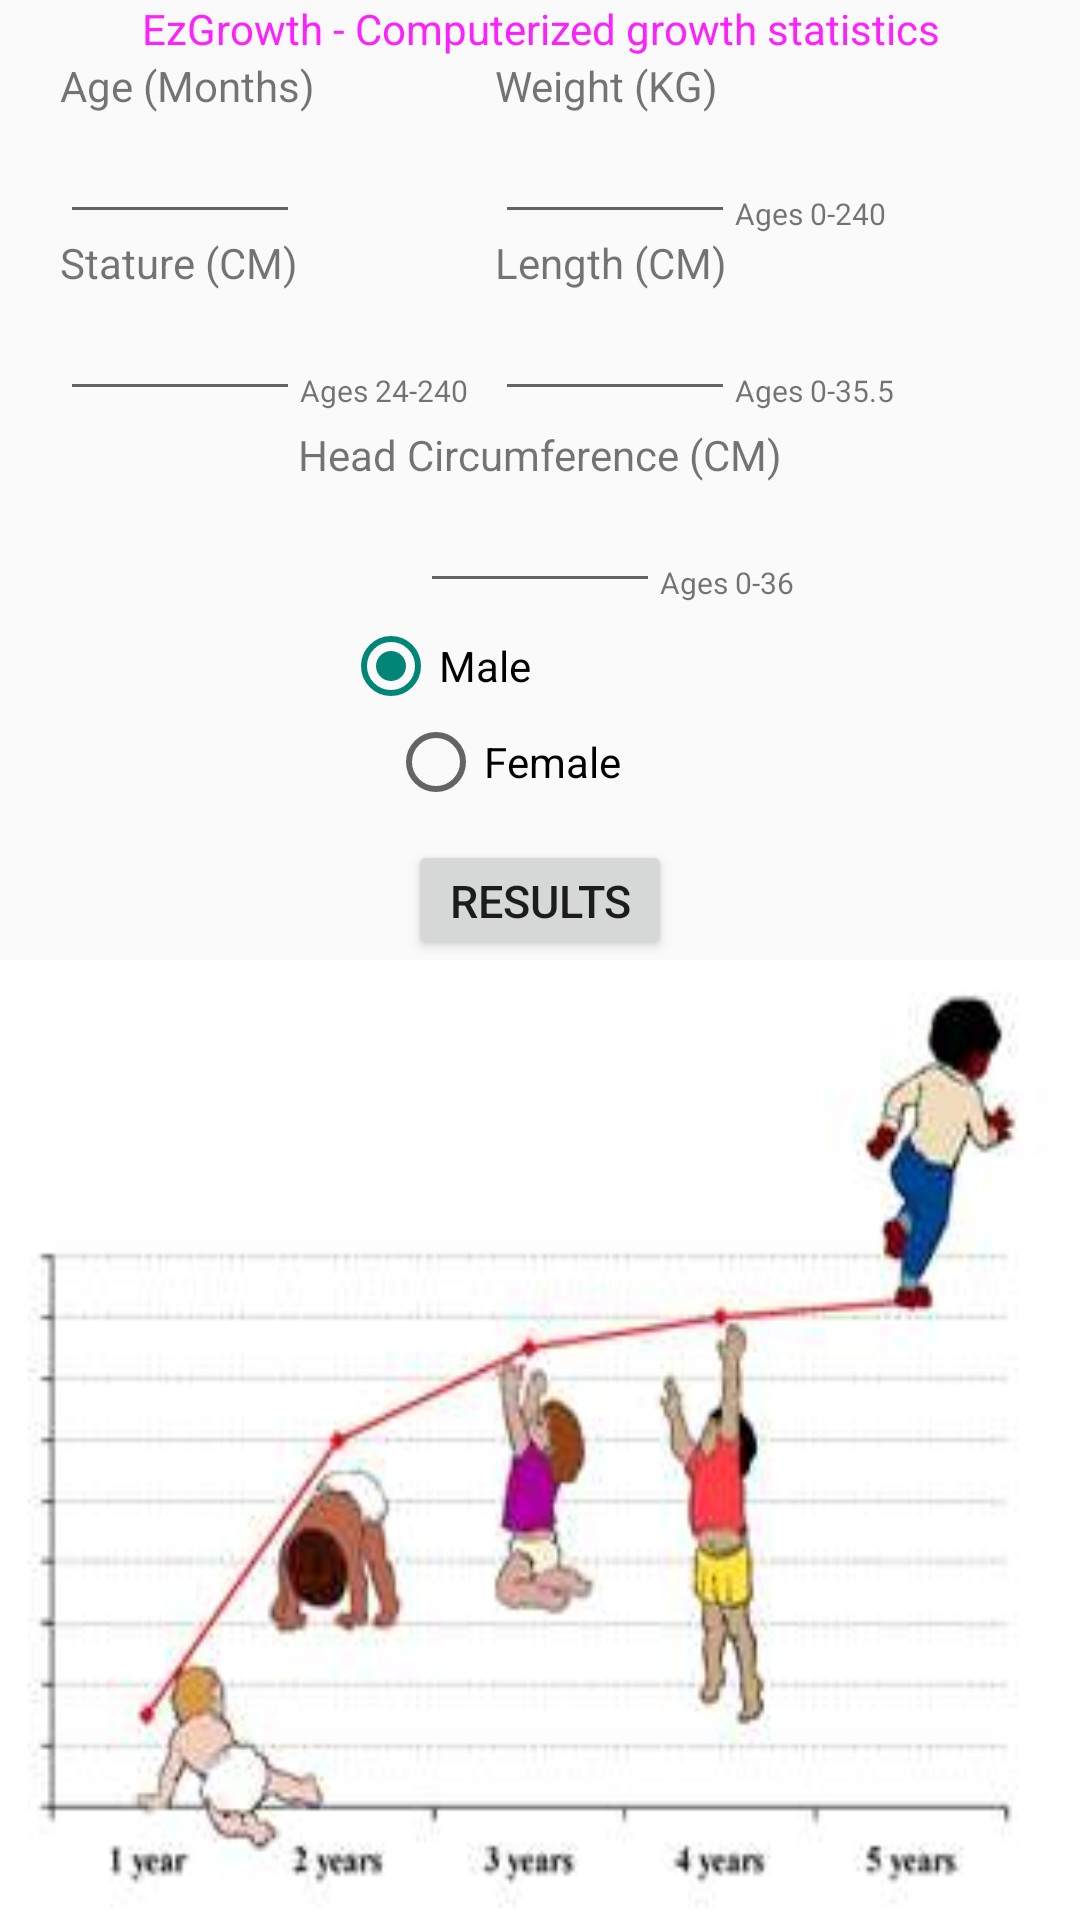

Reconstruct the res/layout file that produces this screen, plus the resources it refers to.
<!-- AndroidManifest.xml: application theme AppTheme -->
<!-- res/layout/percentile.xml -->
<?xml version="1.0" encoding="utf-8"?>
<RelativeLayout xmlns:android="http://schemas.android.com/apk/res/android"
    android:layout_width="fill_parent"
    android:layout_height="fill_parent"
    >
    
    <TextView android:id="@+id/TitleLbl"
        android:layout_width="fill_parent" android:layout_height="wrap_content"
        android:layout_weight="0"
        android:text="EzGrowth - Computerized growth statistics" 
        android:textColor="#FF20FF"
        android:layout_centerHorizontal="true"
        android:textAlignment="center"
        android:layout_x="50sp"
        android:layout_y="30sp"/>
        
    <TextView android:id="@+id/AgeLbl"
        android:layout_width="wrap_content" android:layout_height="wrap_content"
        android:layout_weight="0"
        android:layout_marginLeft="20sp"
        android:layout_below="@id/TitleLbl"
        android:text="Age (Months)"/>
        
    <EditText android:id="@+id/AgeText"
        android:layout_width="80sp" android:layout_height="40sp"
        android:layout_weight="0"
        android:maxLines="1"
        android:layout_alignLeft="@id/AgeLbl"
        android:layout_below="@id/AgeLbl"
        android:text=""/>

    <TextView android:id="@+id/WeightLbl"
        android:layout_width="wrap_content" android:layout_height="wrap_content"
        android:layout_weight="0"
        android:layout_below="@id/TitleLbl"
        android:layout_toRightOf="@id/AgeLbl"
        android:layout_marginLeft="60sp"
        android:text="Weight (KG)"/>
        
    <EditText android:id="@+id/WeightText"
        android:layout_width="80sp" android:layout_height="40sp"
        android:layout_weight="0"
        android:maxLines="1"
        android:layout_below="@id/WeightLbl"
        android:layout_alignLeft="@id/WeightLbl"
        android:text=""/>

    <TextView android:id="@+id/WeightInfo"
        android:layout_width="wrap_content" android:layout_height="wrap_content"
        android:layout_weight="0"
        android:layout_alignBottom="@id/WeightText"
        android:layout_toRightOf="@id/WeightText"
        android:textSize="10sp"
        android:text="Ages 0-240"/>

    <TextView android:id="@+id/StatureLbl"
        android:layout_width="wrap_content" android:layout_height="wrap_content"
        android:layout_weight="0"
        android:layout_below="@id/AgeText"
        android:layout_alignLeft="@id/AgeText"
        android:text="Stature (CM)"/>
        
    <EditText android:id="@+id/StatureText"
        android:layout_width="80sp" android:layout_height="40sp"
        android:layout_weight="0"
        android:maxLines="1"
        android:layout_below="@id/StatureLbl"
        android:layout_alignLeft="@id/StatureLbl"
        android:text=""/>
        
	<TextView android:id="@+id/StatureInfo"
        android:layout_width="wrap_content" android:layout_height="wrap_content"
        android:layout_weight="0"
        android:layout_alignBottom="@id/StatureText"
        android:layout_toRightOf="@id/StatureText"
        android:textSize="10sp"
        android:text="Ages 24-240"/>
                
    <TextView android:id="@+id/LengthLbl"
        android:layout_width="wrap_content" android:layout_height="wrap_content"
        android:layout_weight="0"
        android:layout_below="@id/WeightText"
        android:layout_alignLeft="@id/WeightText"
        android:text="Length (CM)"/>
        
    <EditText android:id="@+id/LengthText"
        android:layout_width="80sp" android:layout_height="40sp"
        android:layout_weight="0"
        android:maxLines="1"
        android:layout_below="@id/LengthLbl"
        android:layout_alignLeft="@id/LengthLbl"
        android:text=""/>
        
    <TextView android:id="@+id/LengthInfo"
        android:layout_width="wrap_content" android:layout_height="wrap_content"
        android:layout_weight="0"
        android:layout_alignBottom="@id/LengthText"
        android:layout_toRightOf="@id/LengthText"
        android:textSize="10sp"
        android:text="Ages 0-35.5"/>
        
    <TextView android:id="@+id/HeadSizeLbl"
        android:layout_width="wrap_content" android:layout_height="wrap_content"
        android:layout_weight="0"
        android:layout_marginTop="5sp"
        android:layout_below="@id/StatureText"
        android:layout_centerHorizontal="true"
        android:text="Head Circumference (CM)"/>
        
    <EditText android:id="@+id/HeadSizeText"
        android:layout_width="80sp" android:layout_height="40sp"
        android:layout_weight="0"
        android:maxLines="1"
        android:layout_below="@+id/HeadSizeLbl"
        android:layout_centerHorizontal="true"
        android:text=""/>
        
    <TextView android:id="@+id/HeadSizeInfo"
        android:layout_width="wrap_content" android:layout_height="wrap_content"
        android:layout_weight="0"
        android:layout_alignBottom="@+id/HeadSizeText"
        android:layout_toRightOf="@+id/HeadSizeText"
        android:textSize="10sp"
        android:text="Ages 0-36"/>
   
	<RadioGroup
		android:id="@+id/RadioGroupMaleFemale"
		android:layout_width="wrap_content"
		android:layout_height="wrap_content"
		android:checkedButton="@+id/MaleRadioButton"
		xmlns:android="http://schemas.android.com/apk/res/android"
		android:layout_marginTop="5sp"
		android:layout_below="@+id/HeadSizeText"
        android:layout_alignLeft="@+id/HeadSizeLbl">
	<RadioButton android:id="@+id/MaleRadioButton"
		android:layout_width="wrap_content" 
        android:layout_height="wrap_content" 
        android:text="Male"
        android:textSize="14sp" 
		android:typeface="normal" 
		android:textStyle="normal"          
		android:layout_weight="0"
		android:layout_marginLeft="15sp"/>
		
	<RadioButton android:id="@+id/FemaleRadioButton"
		android:layout_width="wrap_content" 
        android:layout_height="wrap_content" 
        android:text="Female"
        android:textSize="14sp" 
		android:typeface="normal" 
		android:textStyle="normal"          
		android:layout_weight="0" 
		android:layout_marginLeft="30sp"
		android:layout_toRightOf="@+id/MaleRadioButton"/>
	</RadioGroup>
        
    <Button android:id="@+id/ResultsBtn"
        android:layout_width="wrap_content" android:layout_height="40sp" 
        android:text="Results"
        android:textSize="15sp"
        android:textAlignment="center"
        android:layout_below="@id/RadioGroupMaleFemale"
        android:layout_marginTop="10sp"
        android:layout_centerHorizontal="true"/>
    <TextView android:id="@+id/ResultsLbl"
        android:layout_width="fill_parent" android:layout_height="fill_parent"
        android:layout_weight="0"
        android:layout_below="@id/ResultsBtn"
        android:text=""
        android:textColor="#000000"
        android:background="@drawable/background"/>
</RelativeLayout>
<!-- resources referenced by this layout -->
<resources>
  <!-- drawable background: jpg bitmap (drawable, 11986 bytes) -->
  <style name="AppTheme" parent="Theme.AppCompat.Light.DarkActionBar">
          
          <item name="android:panelBackground">@android:color/darker_gray</item>
      </style>
</resources>
